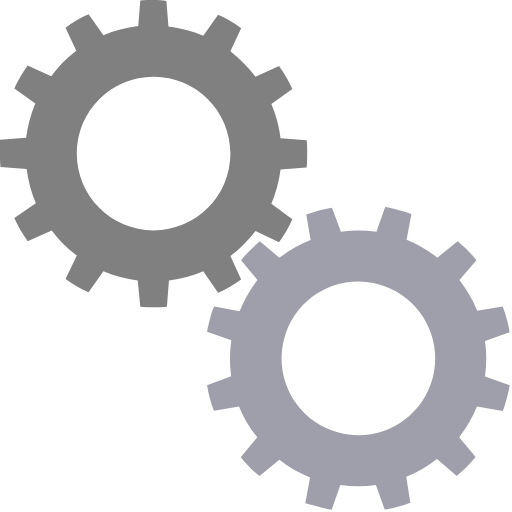
t = 0.00 s
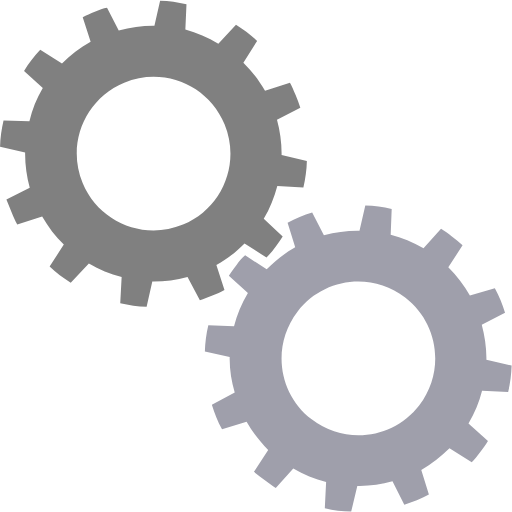
t = 0.25 s
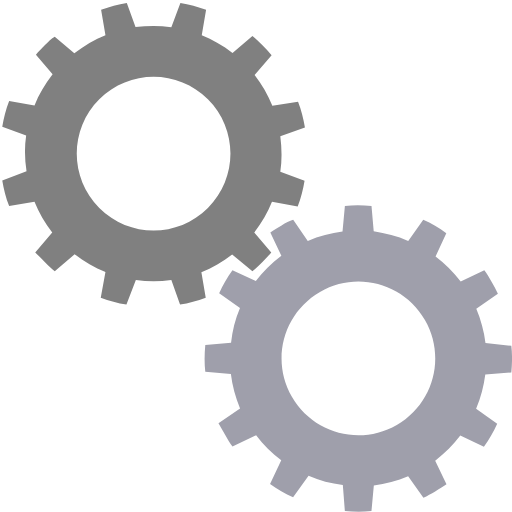
t = 0.50 s
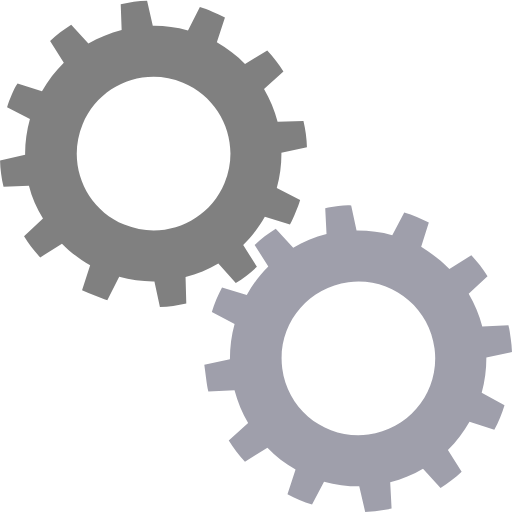
t = 0.75 s

The animated SVG that drew these frames (rendered in a browser with its animation timeline set to each time). Animation: 2 SMIL elements (animateTransform=2); one cycle of 1.00 s, repeats indefinitely.

<?xml version="1.0" encoding="utf-8"?>
<svg width='120px' height='120px' xmlns="http://www.w3.org/2000/svg" viewBox="0 0 100 100"
     preserveAspectRatio="xMidYMid" class="uil-gears">
  <rect x="0" y="0" width="100" height="100" fill="none" class="bk"/>
  <g transform="translate(-20,-20)">
    <path
        d="M79.9,52.6C80,51.8,80,50.9,80,50s0-1.8-0.1-2.6l-5.1-0.4c-0.3-2.4-0.9-4.6-1.8-6.7l4.2-2.9c-0.7-1.6-1.6-3.1-2.6-4.5 L70,35c-1.4-1.9-3.1-3.5-4.9-4.9l2.2-4.6c-1.4-1-2.9-1.9-4.5-2.6L59.8,27c-2.1-0.9-4.4-1.5-6.7-1.8l-0.4-5.1C51.8,20,50.9,20,50,20 s-1.8,0-2.6,0.1l-0.4,5.1c-2.4,0.3-4.6,0.9-6.7,1.8l-2.9-4.1c-1.6,0.7-3.1,1.6-4.5,2.6l2.1,4.6c-1.9,1.4-3.5,3.1-5,4.9l-4.5-2.1 c-1,1.4-1.9,2.9-2.6,4.5l4.1,2.9c-0.9,2.1-1.5,4.4-1.8,6.8l-5,0.4C20,48.2,20,49.1,20,50s0,1.8,0.1,2.6l5,0.4 c0.3,2.4,0.9,4.7,1.8,6.8l-4.1,2.9c0.7,1.6,1.6,3.1,2.6,4.5l4.5-2.1c1.4,1.9,3.1,3.5,5,4.9l-2.1,4.6c1.4,1,2.9,1.9,4.5,2.6l2.9-4.1 c2.1,0.9,4.4,1.5,6.7,1.8l0.4,5.1C48.2,80,49.1,80,50,80s1.8,0,2.6-0.1l0.4-5.1c2.3-0.3,4.6-0.9,6.7-1.8l2.9,4.2 c1.6-0.7,3.1-1.6,4.5-2.6L65,69.9c1.9-1.4,3.5-3,4.9-4.9l4.6,2.2c1-1.4,1.9-2.9,2.6-4.5L73,59.8c0.9-2.1,1.5-4.4,1.8-6.7L79.9,52.6 z M50,65c-8.3,0-15-6.7-15-15c0-8.3,6.7-15,15-15s15,6.7,15,15C65,58.3,58.3,65,50,65z"
        fill="#808080">
      <animateTransform attributeName="transform" type="rotate" from="90 50 50" to="0 50 50" dur="1s"
                        repeatCount="indefinite"/>
    </path>
  </g>
  <g transform="translate(20,20) rotate(15 50 50)">
    <path
        d="M79.9,52.6C80,51.8,80,50.9,80,50s0-1.8-0.1-2.6l-5.1-0.4c-0.3-2.4-0.9-4.6-1.8-6.7l4.2-2.9c-0.7-1.6-1.6-3.1-2.6-4.5 L70,35c-1.4-1.9-3.1-3.5-4.9-4.9l2.2-4.6c-1.4-1-2.9-1.9-4.5-2.6L59.8,27c-2.1-0.9-4.4-1.5-6.7-1.8l-0.4-5.1C51.8,20,50.9,20,50,20 s-1.8,0-2.6,0.1l-0.4,5.1c-2.4,0.3-4.6,0.9-6.7,1.8l-2.9-4.1c-1.6,0.7-3.1,1.6-4.5,2.6l2.1,4.6c-1.9,1.4-3.5,3.1-5,4.9l-4.5-2.1 c-1,1.4-1.9,2.9-2.6,4.5l4.1,2.9c-0.9,2.1-1.5,4.4-1.8,6.8l-5,0.4C20,48.2,20,49.1,20,50s0,1.8,0.1,2.6l5,0.4 c0.3,2.4,0.9,4.7,1.8,6.8l-4.1,2.9c0.7,1.6,1.6,3.1,2.6,4.5l4.5-2.1c1.4,1.9,3.1,3.5,5,4.9l-2.1,4.6c1.4,1,2.9,1.9,4.5,2.6l2.9-4.1 c2.1,0.9,4.4,1.5,6.7,1.8l0.4,5.1C48.2,80,49.1,80,50,80s1.8,0,2.6-0.1l0.4-5.1c2.3-0.3,4.6-0.9,6.7-1.8l2.9,4.2 c1.6-0.7,3.1-1.6,4.5-2.6L65,69.9c1.9-1.4,3.5-3,4.9-4.9l4.6,2.2c1-1.4,1.9-2.9,2.6-4.5L73,59.8c0.9-2.1,1.5-4.4,1.8-6.7L79.9,52.6 z M50,65c-8.3,0-15-6.7-15-15c0-8.3,6.7-15,15-15s15,6.7,15,15C65,58.3,58.3,65,50,65z"
        fill="#9f9fab">
      <animateTransform attributeName="transform" type="rotate" from="0 50 50" to="90 50 50" dur="1s"
                        repeatCount="indefinite"/>
    </path>
  </g>
</svg>
